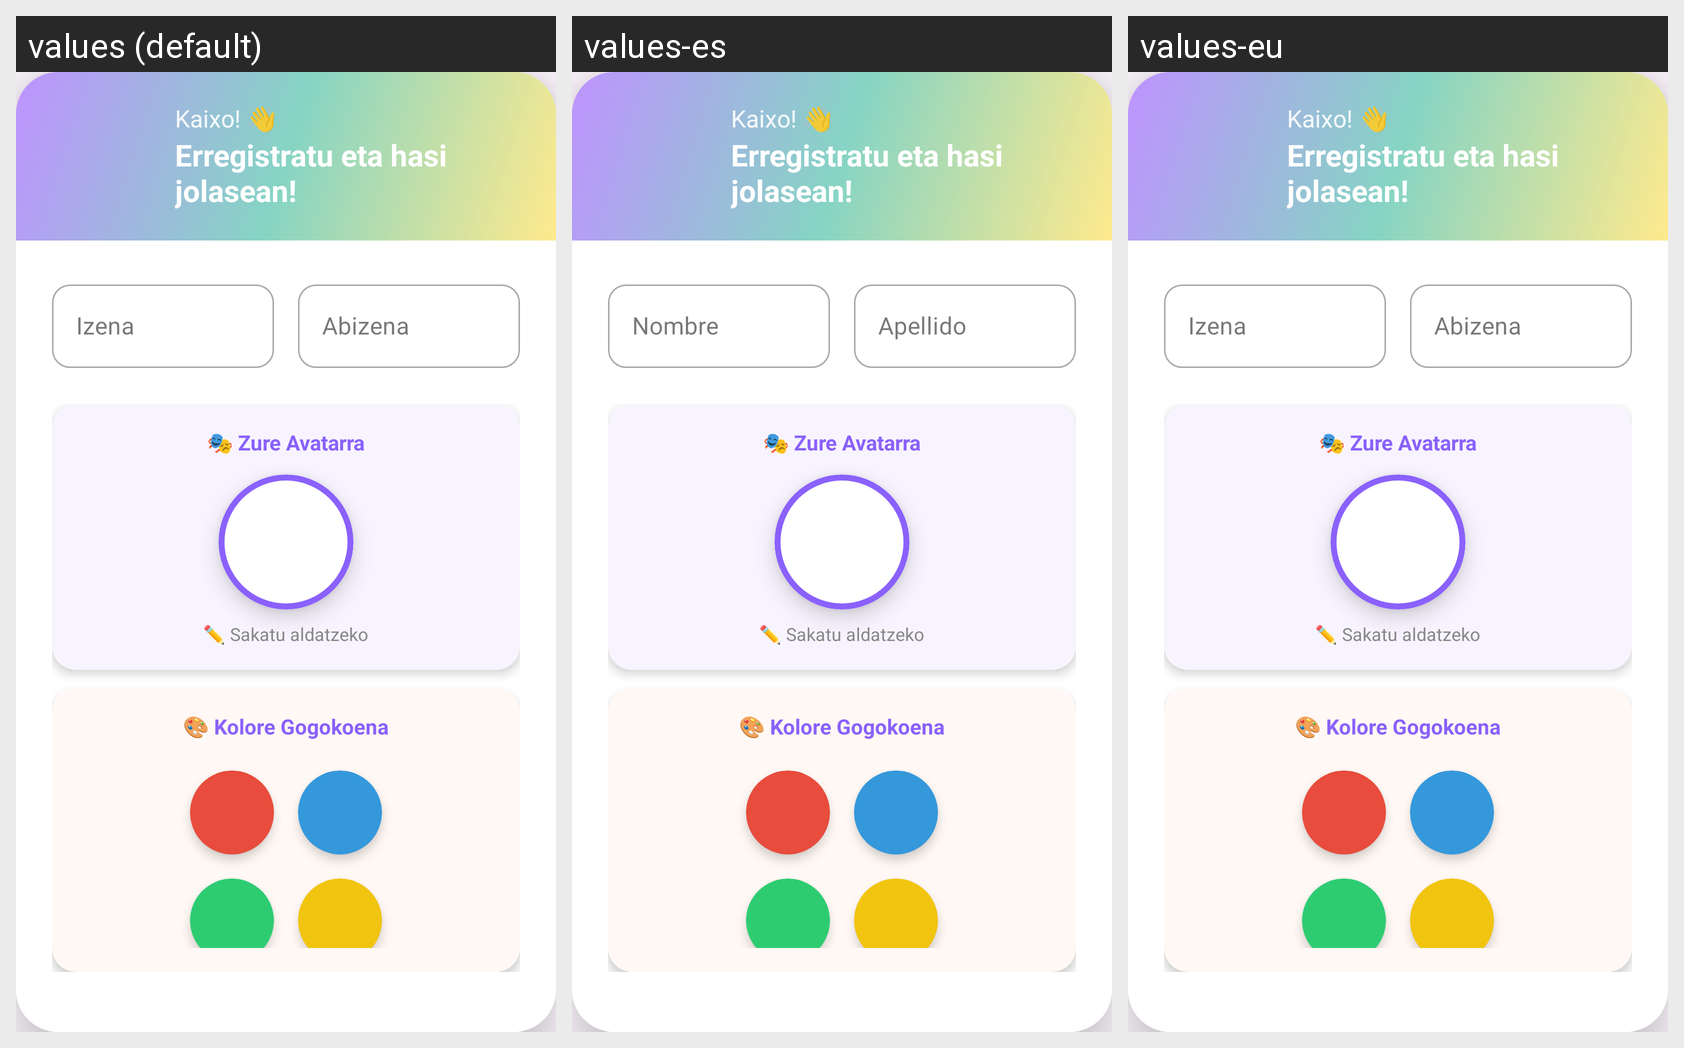

This grid shows one Android layout under several languages. Give, for every string resource on the screen, its name, the default text and each shown locale's text.
Android screen res/layout/dialog_registro.xml rendered under 3 locales, left to right: values (default), values-es, values-eu. Device: Nexus 5 (rendered at 1080×1920; each locale shown at half size, 540×960, under a caption strip naming it); theme Theme.MentxuApp.
Strings drawn on this screen, with the default value and each locale's value (text and hints the layout hard-codes, and strings that could not be matched under every locale, appear in the picture but are not listed):

dialog_hint_nombre
  values: Izena
  values-es: Nombre
  values-eu: Izena

dialog_hint_apellido
  values: Abizena
  values-es: Apellido
  values-eu: Abizena
